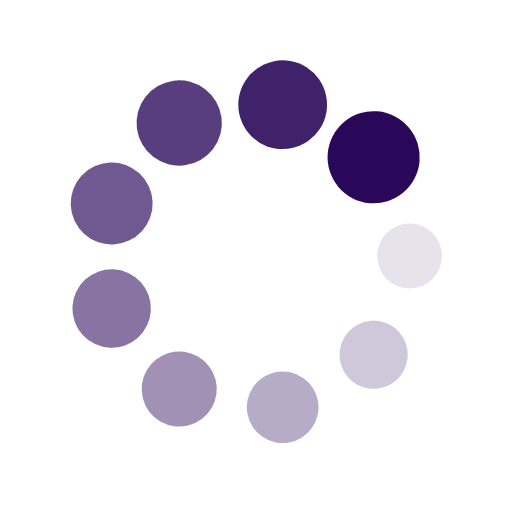
t = 0.00 s
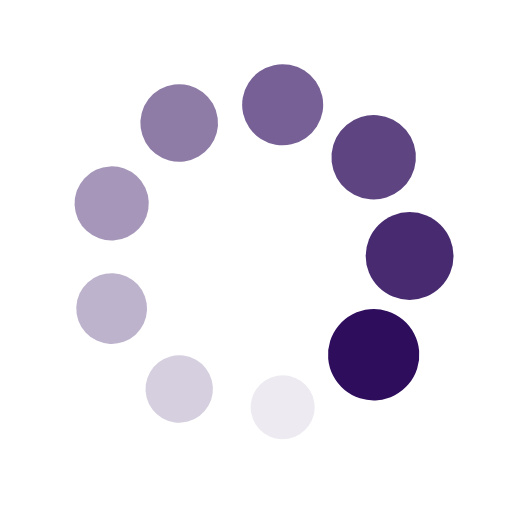
t = 0.25 s
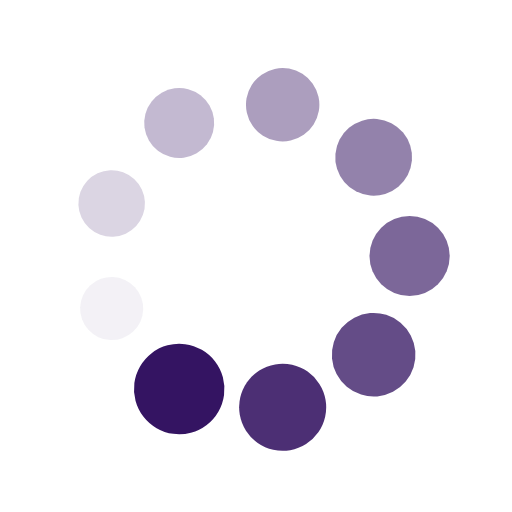
t = 0.51 s
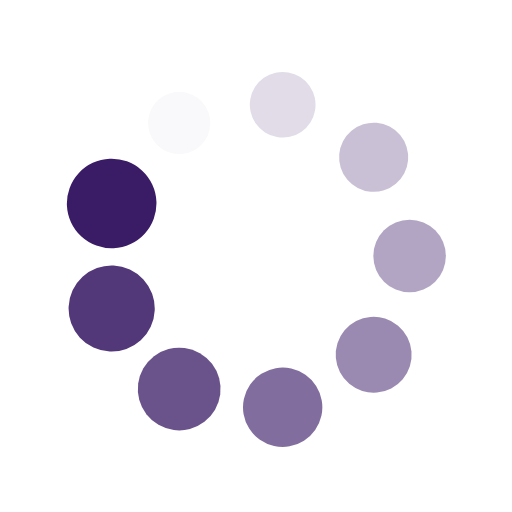
t = 0.76 s

The animated SVG that drew these frames (rendered in a browser with its animation timeline set to each time). Animation: 18 SMIL elements (animate=9,animateTransform=9); one cycle of 1.01 s, repeats indefinitely.

<svg xmlns="http://www.w3.org/2000/svg" viewBox="0 0 100 100" preserveAspectRatio="xMidYMid" width="200" height="200" style="shape-rendering: auto; display: block; background: transparent;" xmlns:xlink="http://www.w3.org/1999/xlink"><g><g transform="translate(80,50)">
<g transform="rotate(0)">
<circle fill-opacity="1" fill="#290759" r="6" cy="0" cx="0">
  <animateTransform repeatCount="indefinite" dur="1.0101010101010102s" keyTimes="0;1" values="1.5 1.5;1 1" begin="-0.8978675645342312s" type="scale" attributeName="transform"></animateTransform>
  <animate begin="-0.8978675645342312s" values="1;0" repeatCount="indefinite" dur="1.0101010101010102s" keyTimes="0;1" attributeName="fill-opacity"></animate>
</circle>
</g>
</g><g transform="translate(72.98133329356934,69.28362829059617)">
<g transform="rotate(40)">
<circle fill-opacity="0.8888888888888888" fill="#290759" r="6" cy="0" cx="0">
  <animateTransform repeatCount="indefinite" dur="1.0101010101010102s" keyTimes="0;1" values="1.5 1.5;1 1" begin="-0.7856341189674523s" type="scale" attributeName="transform"></animateTransform>
  <animate begin="-0.7856341189674523s" values="1;0" repeatCount="indefinite" dur="1.0101010101010102s" keyTimes="0;1" attributeName="fill-opacity"></animate>
</circle>
</g>
</g><g transform="translate(55.20944533000791,79.54423259036625)">
<g transform="rotate(80)">
<circle fill-opacity="0.7777777777777778" fill="#290759" r="6" cy="0" cx="0">
  <animateTransform repeatCount="indefinite" dur="1.0101010101010102s" keyTimes="0;1" values="1.5 1.5;1 1" begin="-0.6734006734006734s" type="scale" attributeName="transform"></animateTransform>
  <animate begin="-0.6734006734006734s" values="1;0" repeatCount="indefinite" dur="1.0101010101010102s" keyTimes="0;1" attributeName="fill-opacity"></animate>
</circle>
</g>
</g><g transform="translate(35.00000000000001,75.98076211353316)">
<g transform="rotate(119.99999999999999)">
<circle fill-opacity="0.6666666666666666" fill="#290759" r="6" cy="0" cx="0">
  <animateTransform repeatCount="indefinite" dur="1.0101010101010102s" keyTimes="0;1" values="1.5 1.5;1 1" begin="-0.5611672278338945s" type="scale" attributeName="transform"></animateTransform>
  <animate begin="-0.5611672278338945s" values="1;0" repeatCount="indefinite" dur="1.0101010101010102s" keyTimes="0;1" attributeName="fill-opacity"></animate>
</circle>
</g>
</g><g transform="translate(21.80922137642275,60.260604299770065)">
<g transform="rotate(160)">
<circle fill-opacity="0.5555555555555556" fill="#290759" r="6" cy="0" cx="0">
  <animateTransform repeatCount="indefinite" dur="1.0101010101010102s" keyTimes="0;1" values="1.5 1.5;1 1" begin="-0.4489337822671156s" type="scale" attributeName="transform"></animateTransform>
  <animate begin="-0.4489337822671156s" values="1;0" repeatCount="indefinite" dur="1.0101010101010102s" keyTimes="0;1" attributeName="fill-opacity"></animate>
</circle>
</g>
</g><g transform="translate(21.809221376422748,39.73939570022994)">
<g transform="rotate(200)">
<circle fill-opacity="0.4444444444444444" fill="#290759" r="6" cy="0" cx="0">
  <animateTransform repeatCount="indefinite" dur="1.0101010101010102s" keyTimes="0;1" values="1.5 1.5;1 1" begin="-0.3367003367003367s" type="scale" attributeName="transform"></animateTransform>
  <animate begin="-0.3367003367003367s" values="1;0" repeatCount="indefinite" dur="1.0101010101010102s" keyTimes="0;1" attributeName="fill-opacity"></animate>
</circle>
</g>
</g><g transform="translate(34.999999999999986,24.019237886466847)">
<g transform="rotate(239.99999999999997)">
<circle fill-opacity="0.3333333333333333" fill="#290759" r="6" cy="0" cx="0">
  <animateTransform repeatCount="indefinite" dur="1.0101010101010102s" keyTimes="0;1" values="1.5 1.5;1 1" begin="-0.2244668911335578s" type="scale" attributeName="transform"></animateTransform>
  <animate begin="-0.2244668911335578s" values="1;0" repeatCount="indefinite" dur="1.0101010101010102s" keyTimes="0;1" attributeName="fill-opacity"></animate>
</circle>
</g>
</g><g transform="translate(55.209445330007895,20.455767409633758)">
<g transform="rotate(280)">
<circle fill-opacity="0.2222222222222222" fill="#290759" r="6" cy="0" cx="0">
  <animateTransform repeatCount="indefinite" dur="1.0101010101010102s" keyTimes="0;1" values="1.5 1.5;1 1" begin="-0.1122334455667789s" type="scale" attributeName="transform"></animateTransform>
  <animate begin="-0.1122334455667789s" values="1;0" repeatCount="indefinite" dur="1.0101010101010102s" keyTimes="0;1" attributeName="fill-opacity"></animate>
</circle>
</g>
</g><g transform="translate(72.98133329356934,30.716371709403813)">
<g transform="rotate(320)">
<circle fill-opacity="0.1111111111111111" fill="#290759" r="6" cy="0" cx="0">
  <animateTransform repeatCount="indefinite" dur="1.0101010101010102s" keyTimes="0;1" values="1.5 1.5;1 1" begin="0s" type="scale" attributeName="transform"></animateTransform>
  <animate begin="0s" values="1;0" repeatCount="indefinite" dur="1.0101010101010102s" keyTimes="0;1" attributeName="fill-opacity"></animate>
</circle>
</g>
</g><g></g></g><!-- [ldio] generated by https://loading.io --></svg>
